Dataset: spectrograms_stft_5s_grayscale (GitHub, MalakarEresh/Parkinson-Detection-). Classes: healthy, parkinson.

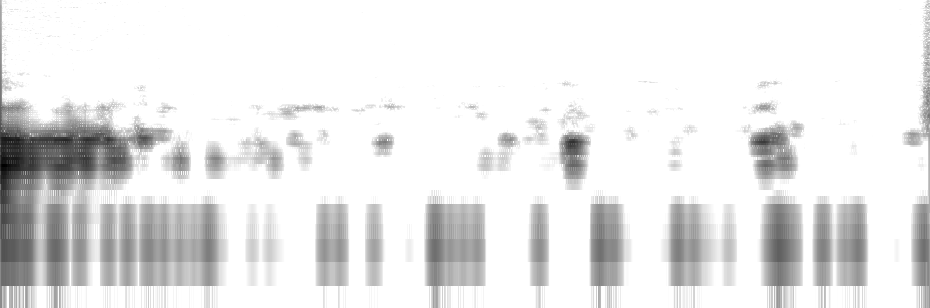
Label: healthy

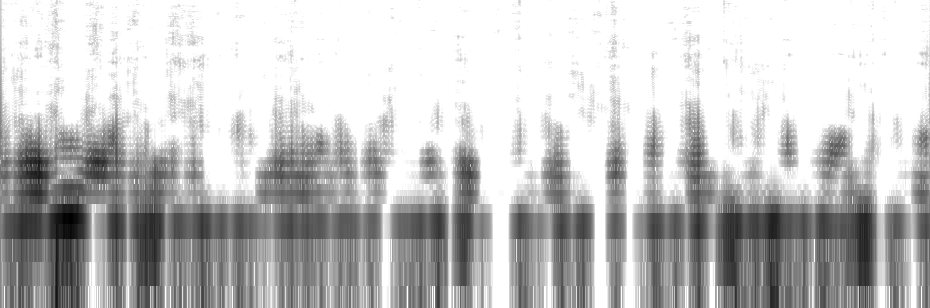
Label: parkinson

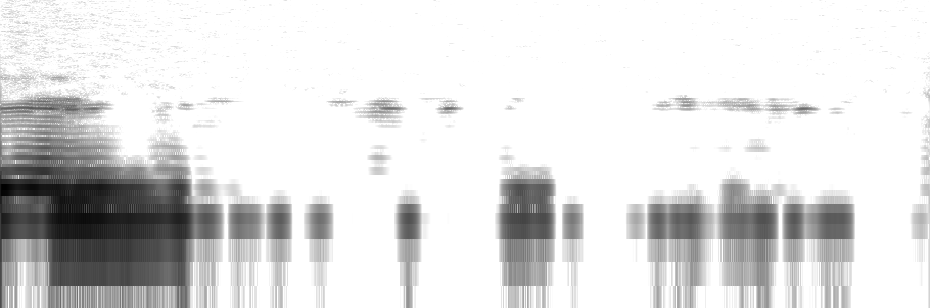
Label: healthy

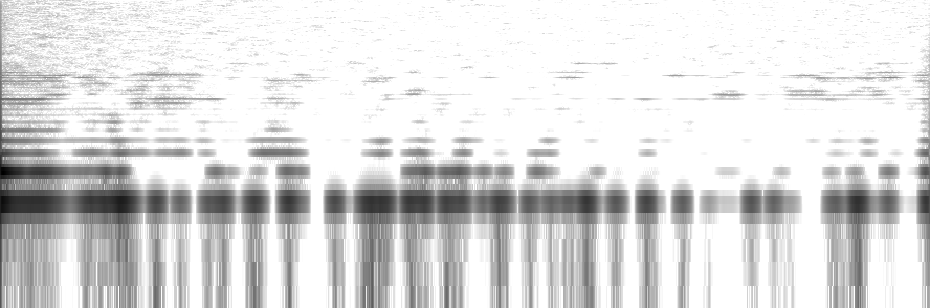
Label: parkinson

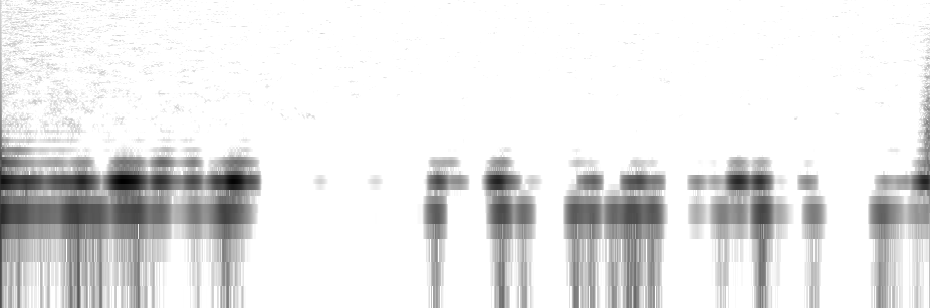
Label: healthy

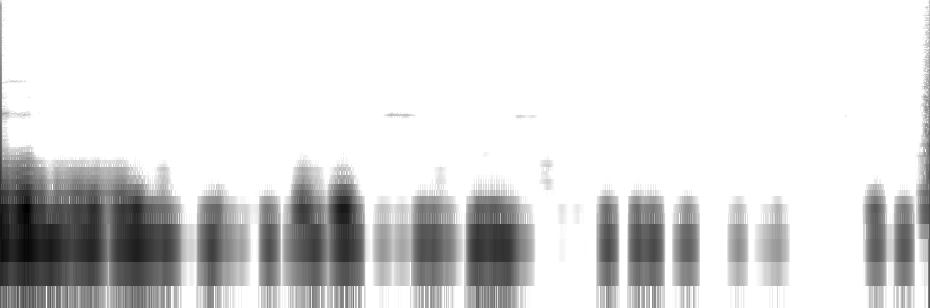
Label: parkinson
